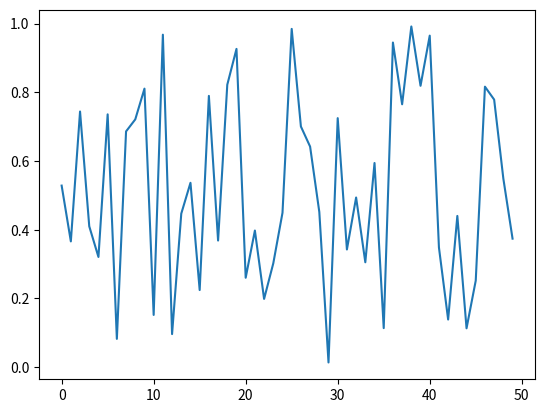

Reproduce this figure in Python.
import numpy as np
import pandas as pd
import matplotlib
# 50개의 난수로 이루어진 데이터 생성
data = np.random.rand(50)

# 판다스 시리즈 타입 데이터로 변환
seri = pd.Series(data)

# 선형 그래프 그리기
seri.plot()

# 그래프 보여주기
matplotlib.pyplot.show()
